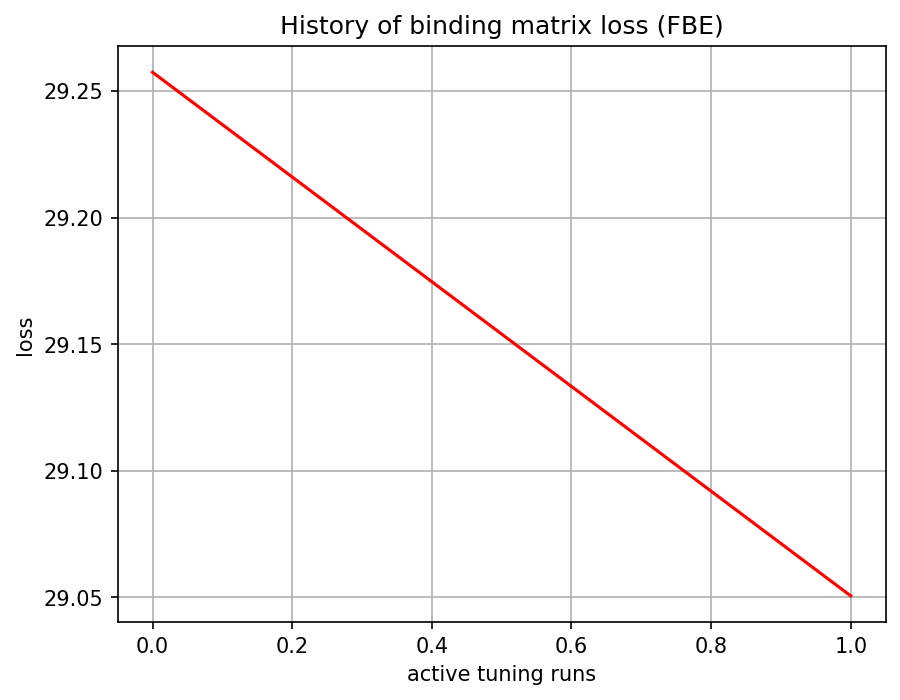

Values plotted in this chart, from the file beside it:
, 0
0, 29.26
1, 29.05
